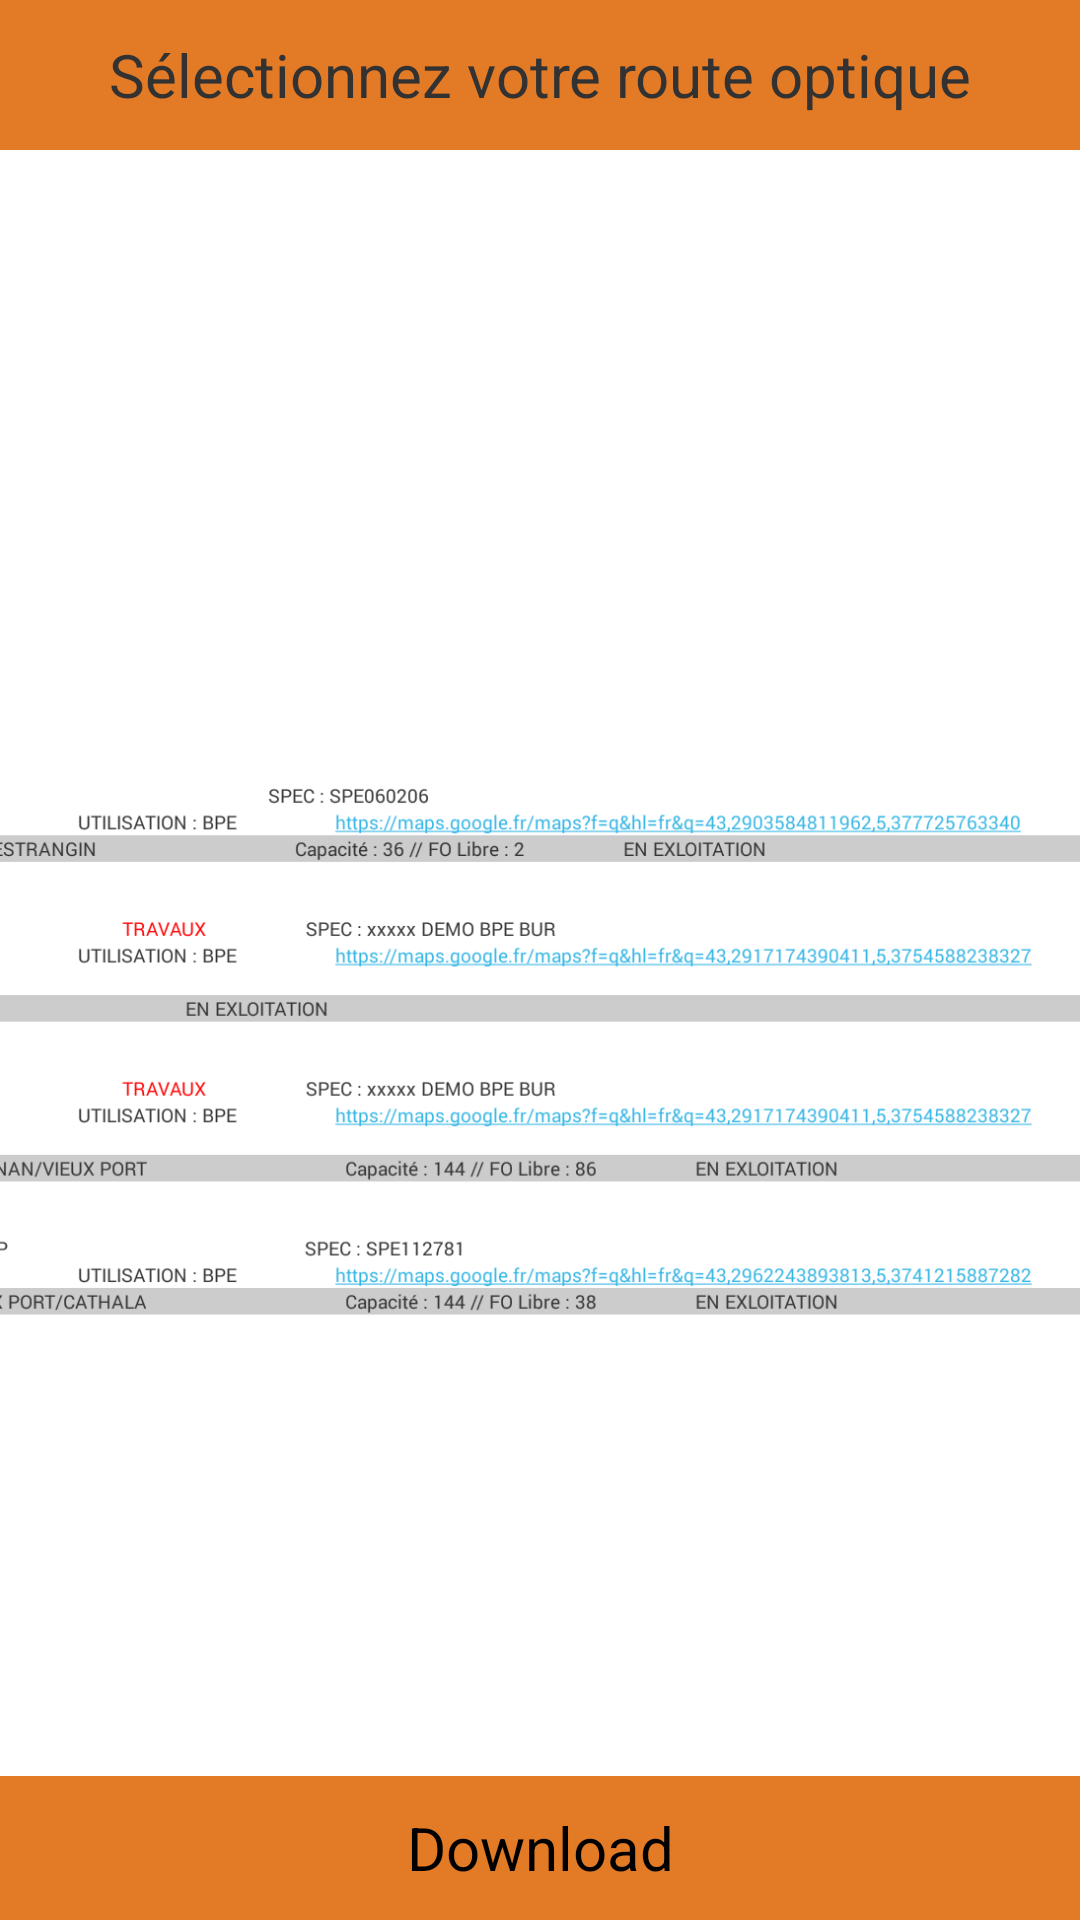

Android layout source for this screen:
<!-- AndroidManifest.xml: application theme AppTheme -->
<!-- res/layout/activity_rope.xml -->
<RelativeLayout xmlns:android="http://schemas.android.com/apk/res/android"
    xmlns:tools="http://schemas.android.com/tools"
    android:layout_width="match_parent"
    android:layout_height="match_parent"
    android:paddingBottom="@dimen/activity_vertical_margin"
    android:paddingLeft="@dimen/activity_horizontal_margin"
    android:paddingRight="@dimen/activity_horizontal_margin"
    android:paddingTop="@dimen/activity_vertical_margin"
    tools:context="com.traceope.app.activity.RopeActivity">


    <TextView
        android:id="@+id/textView"
        android:layout_width="match_parent"
        android:layout_height="50dp"
        android:layout_alignParentTop="false"
        android:layout_centerHorizontal="true"
        android:autoText="false"
        android:background="@color/traceope_orange"
        android:text="@string/rop_info_txt"
        android:textSize="20dp"
        android:gravity="center_vertical|center_horizontal" />

    <ImageView
        android:id="@+id/imageView2"
        android:layout_width="wrap_content"
        android:layout_height="wrap_content"
        android:src="@drawable/rop_model"
        android:paddingTop="50dp"
        android:layout_centerVertical="true"
        android:layout_alignParentLeft="true"
        android:layout_alignParentStart="true" />

    <Button
        android:id="@+id/btn_file_chooser"
        android:layout_width="match_parent"
        android:layout_height="wrap_content"
        android:text="@string/btn_file_chooser"
        android:textSize="20dp"
        android:gravity="center"
        android:layout_alignParentBottom="true"
        android:layout_alignParentLeft="true"
        android:layout_alignParentStart="true"
        android:background="@color/traceope_orange" />

</RelativeLayout>
<!-- resources referenced by this layout -->
<resources>
  <item name="traceope_orange" type="color">#E37A26</item>
  <!-- drawable rop_model: png bitmap (drawable-hdpi, 131796 bytes) -->
  <string name="btn_file_chooser">Download</string>
  <string name="rop_info_txt">Sélectionnez votre route optique</string>
  <style name="AppTheme" parent="android:Theme.Holo.Light">
          
  
  
  
      </style>
</resources>
